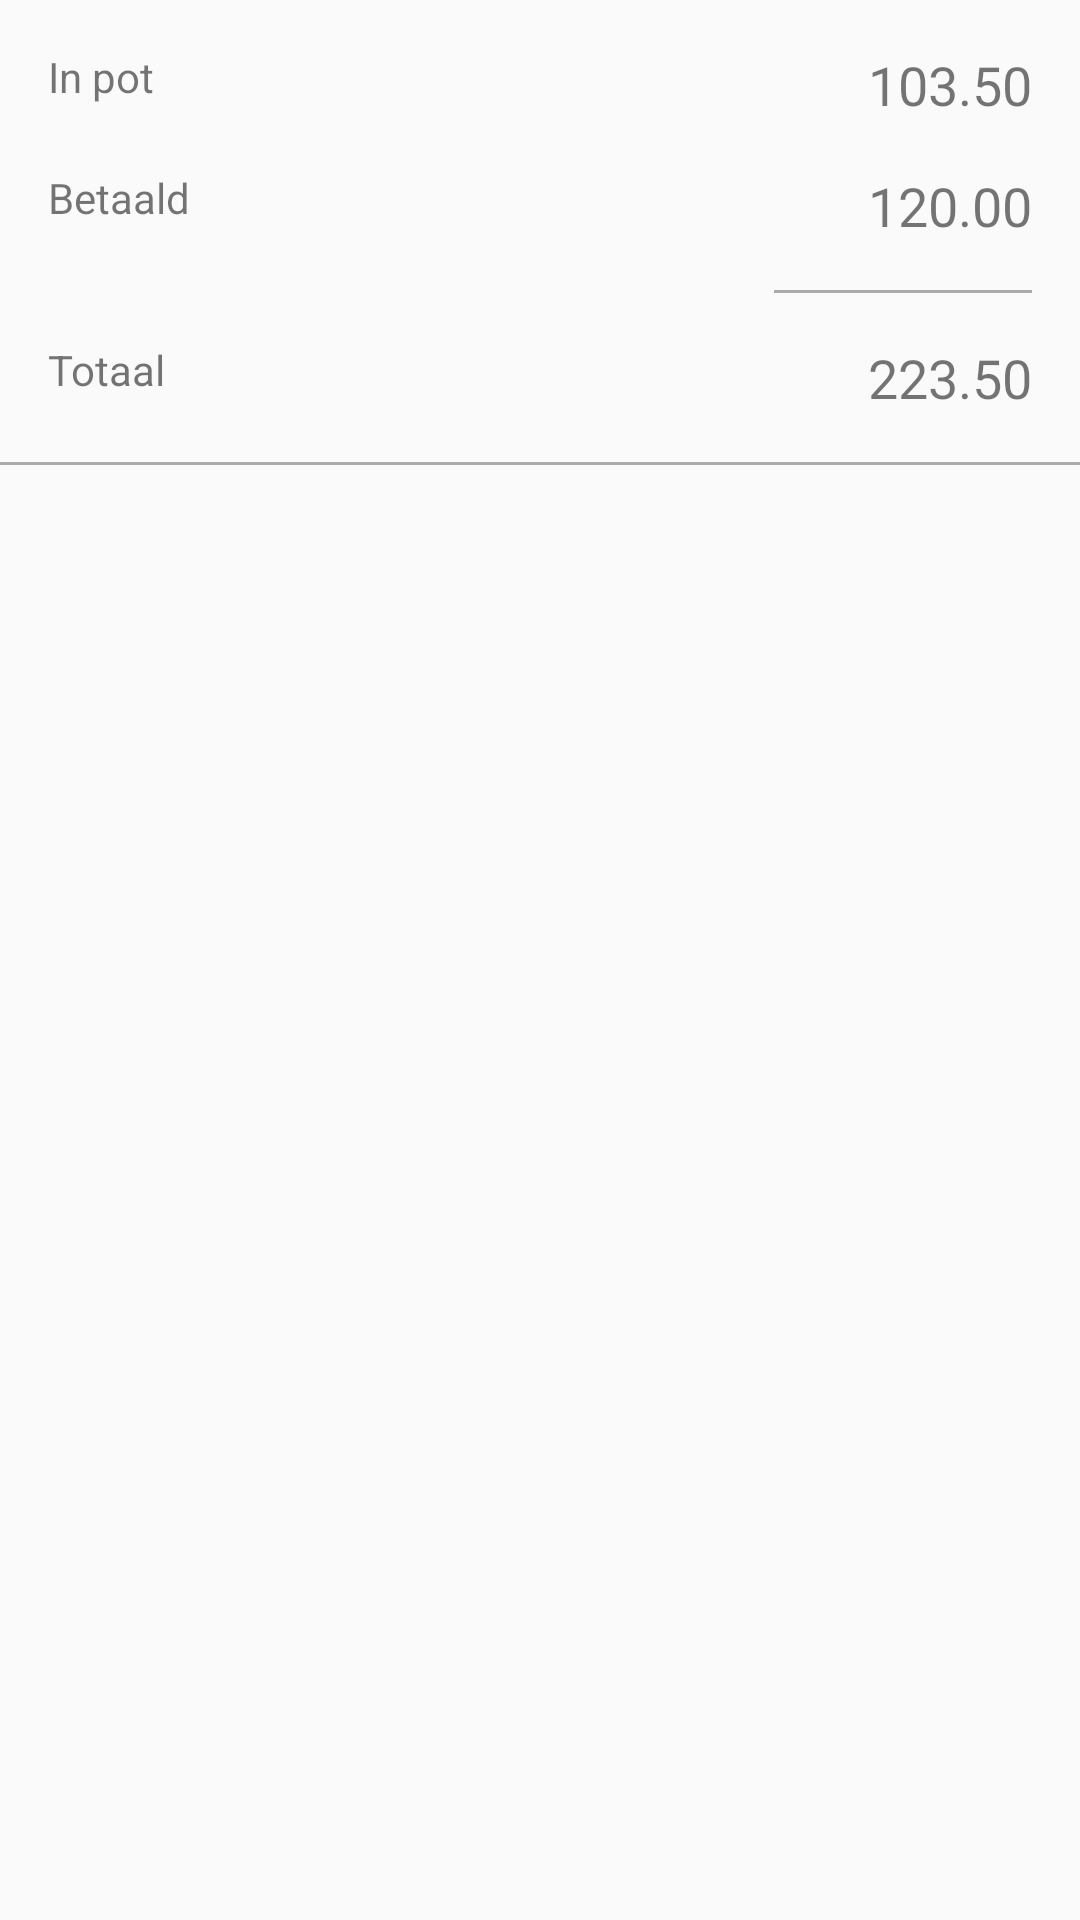

Write the Android layout XML for this screen, with the resource values it uses.
<!-- AndroidManifest.xml: application theme AppTheme -->
<!-- res/layout/activity_payment_detail.xml -->
<?xml version="1.0" encoding="utf-8"?>
<LinearLayout xmlns:android="http://schemas.android.com/apk/res/android"
    xmlns:app="http://schemas.android.com/apk/res-auto"
    xmlns:tools="http://schemas.android.com/tools"
    android:layout_width="match_parent"
    android:layout_height="match_parent"
    android:orientation="vertical"
    tools:context="com.ianrieken.employeetipcalculator.PaymentDetailActivity">

    <RelativeLayout
        android:layout_width="match_parent"
        android:layout_height="wrap_content"
        android:padding="16dp">

        <TextView
            android:layout_width="wrap_content"
            android:layout_height="wrap_content"
            android:text="@string/caption_money_inpot" />

        <TextView
            android:layout_width="wrap_content"
            android:layout_height="wrap_content"
            android:layout_alignParentEnd="true"
            android:text="103.50"
            android:textSize="18sp" />
    </RelativeLayout>

    <RelativeLayout
        android:layout_width="match_parent"
        android:layout_height="wrap_content"
        android:paddingBottom="16dp"
        android:paddingEnd="16dp"
        android:paddingStart="16dp">

        <TextView
            android:layout_width="wrap_content"
            android:layout_height="wrap_content"
            android:text="@string/caption_money_paid" />

        <TextView
            android:layout_width="wrap_content"
            android:layout_height="wrap_content"
            android:layout_alignParentEnd="true"
            android:text="120.00"
            android:textSize="18sp" />
    </RelativeLayout>

    <LinearLayout
        android:layout_width="match_parent"
        android:layout_height="wrap_content"
        android:orientation="horizontal">
        <View
            android:layout_width="0dp"
            android:layout_height="1dp"
            android:layout_weight="3"/>
        <View
            android:layout_width="0dp"
            android:layout_height="1dp"
            android:layout_weight="1"
            android:layout_marginEnd="16dp"
            android:background="@android:color/darker_gray" />

    </LinearLayout>

    <RelativeLayout
        android:layout_width="match_parent"
        android:layout_height="wrap_content"
        android:padding="16dp">

        <TextView
            android:layout_width="wrap_content"
            android:layout_height="wrap_content"
            android:text="@string/caption_money_total" />

        <TextView
            android:layout_width="wrap_content"
            android:layout_height="wrap_content"
            android:layout_alignParentEnd="true"
            android:text="223.50"
            android:textSize="18sp" />
    </RelativeLayout>

    <View
        android:layout_width="match_parent"
        android:layout_height="1dp"
        android:background="@android:color/darker_gray" />

    <ListView
        android:id="@+id/payment_detail_listview"
        android:layout_width="match_parent"
        android:layout_height="match_parent" />

</LinearLayout>
<!-- resources referenced by this layout -->
<resources>
  <string name="caption_money_inpot">In pot</string>
  <string name="caption_money_paid">Betaald</string>
  <string name="caption_money_total">Totaal</string>
  <style name="AppTheme" parent="Theme.AppCompat.Light.DarkActionBar">
          
          <item name="colorPrimary">@color/colorPrimary</item>
          <item name="colorPrimaryDark">@color/colorPrimaryDark</item>
          <item name="colorAccent">@color/colorAccent</item>
          
      </style>
  <color name="colorPrimary">#9E9E9E</color>
  <color name="colorPrimaryDark">#616161</color>
  <color name="colorAccent">#CDDC39</color>
</resources>
